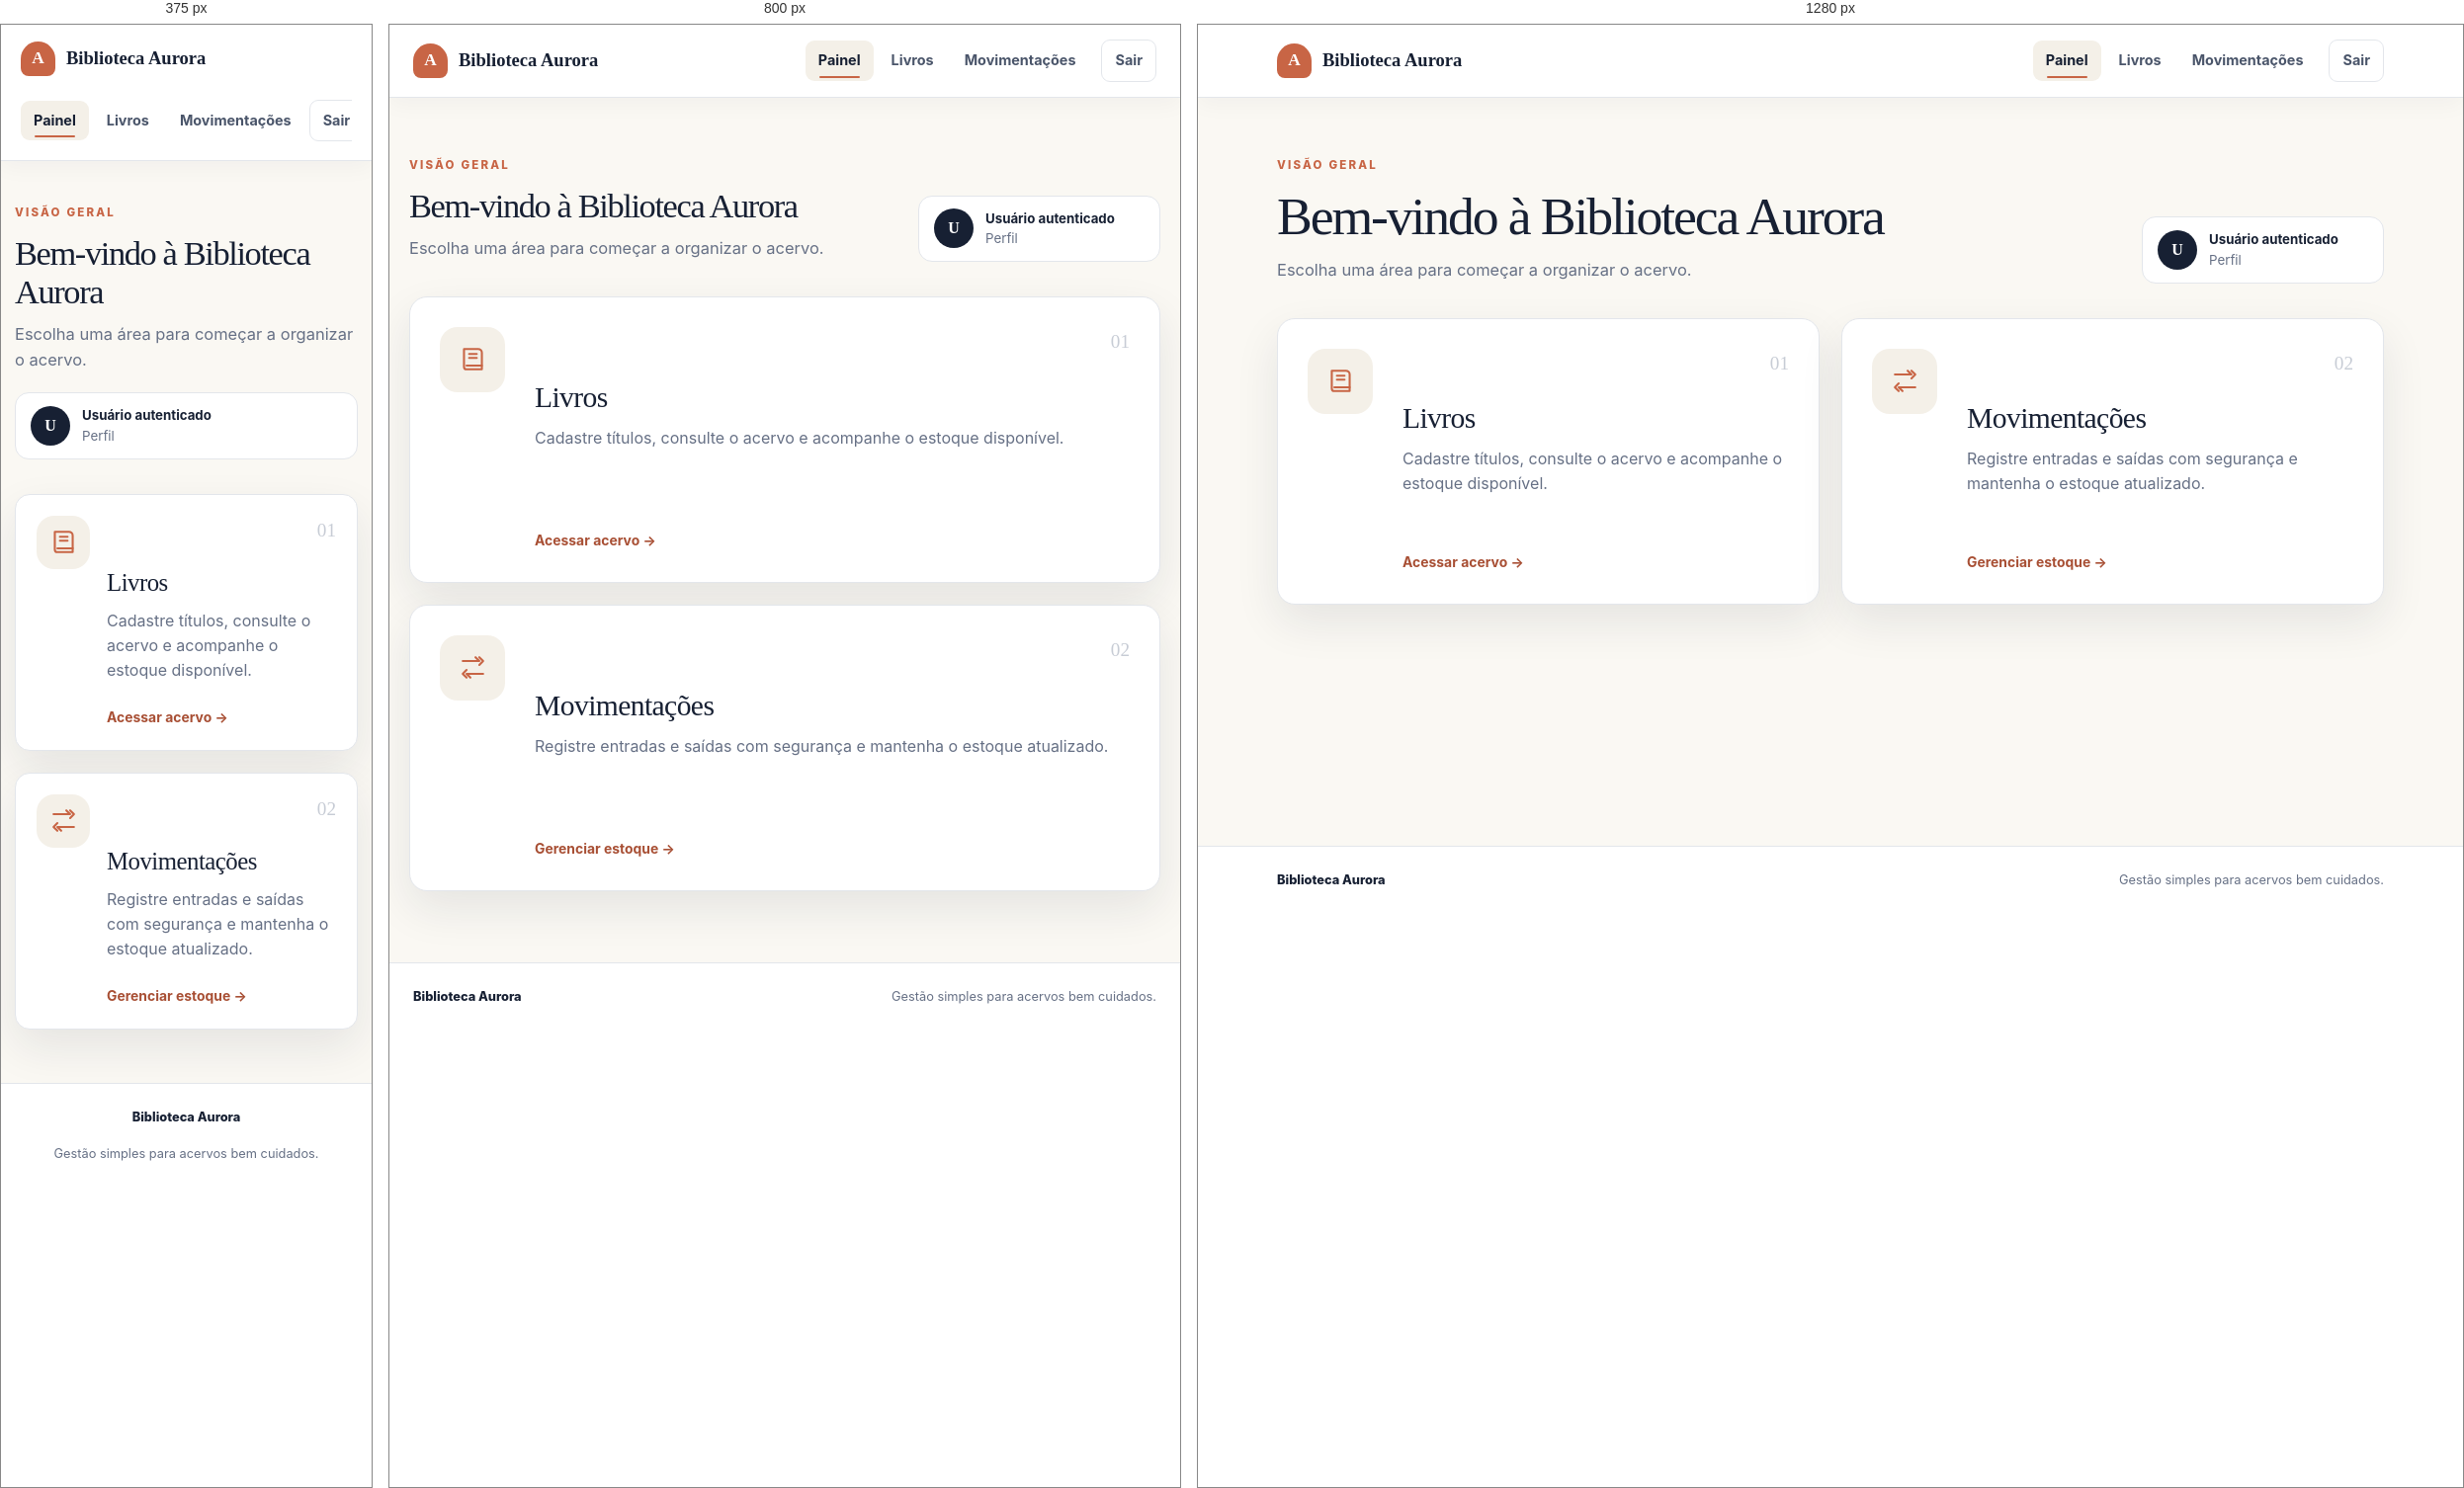
Rendered at 375 px, 800 px and 1280 px, left to right.

<!-- file: painel.html -->
<!DOCTYPE html>
<html lang="pt-BR">
<head>
  <meta charset="UTF-8">
  <meta name="viewport" content="width=device-width, initial-scale=1.0">
  <title>Painel | Biblioteca Aurora</title>
  <link rel="stylesheet" href="css/estilo.css">
  <script src="js/auth.js" defer></script>
</head>
<body>
  <header class="cabecalho">
    <a class="marca" href="painel.html" aria-label="Biblioteca Aurora - início">
      <span class="marca-icone" aria-hidden="true">A</span>
      <span>Biblioteca Aurora</span>
    </a>
    <nav class="menu" aria-label="Navegação principal">
      <a href="painel.html" class="ativo" aria-current="page">Painel</a>
      <a href="livros.html">Livros</a>
      <a href="movimentacoes.html">Movimentações</a>
      <a href="index.html" id="link-sair" class="link-sair">Sair</a>
    </nav>
  </header>

  <main class="conteudo-principal">
    <section class="boas-vindas">
      <div>
        <span class="sobretitulo">VISÃO GERAL</span>
        <h1>Bem-vindo à Biblioteca Aurora</h1>
        <p>Escolha uma área para começar a organizar o acervo.</p>
      </div>
      <div class="usuario-logado">
        <span class="avatar-usuario" id="avatar-usuario" aria-hidden="true">U</span>
        <span>
          <strong id="identificacao-usuario">Usuário autenticado</strong>
          <small id="perfil-usuario">Perfil</small>
        </span>
      </div>
    </section>

    <div class="grade">
      <a href="livros.html" class="cartao card-atalho">
        <span class="icone-card icone-livros" aria-hidden="true">
          <svg viewBox="0 0 24 24"><path d="M5 4h11a3 3 0 013 3v13H7a2 2 0 01-2-2V4z"/><path d="M7 17h12M9 8h6M9 11h6"/></svg>
        </span>
        <span class="conteudo-card">
          <span class="numero-card">01</span>
          <h2>Livros</h2>
          <p>Cadastre títulos, consulte o acervo e acompanhe o estoque disponível.</p>
          <strong>Acessar acervo <span aria-hidden="true">→</span></strong>
        </span>
      </a>

      <a href="movimentacoes.html" class="cartao card-atalho">
        <span class="icone-card icone-movimentacoes" aria-hidden="true">
          <svg viewBox="0 0 24 24"><path d="M4 7h13l-3-3M20 17H7l3 3M17 4l3 3-3 3M7 20l-3-3 3-3"/></svg>
        </span>
        <span class="conteudo-card">
          <span class="numero-card">02</span>
          <h2>Movimentações</h2>
          <p>Registre entradas e saídas com segurança e mantenha o estoque atualizado.</p>
          <strong>Gerenciar estoque <span aria-hidden="true">→</span></strong>
        </span>
      </a>
    </div>
  </main>

  <footer class="rodape"><span>Biblioteca Aurora</span><span>Gestão simples para acervos bem cuidados.</span></footer>
</body>
</html>


/* @media block from css/estilo.css */
@media (max-width: 900px) {
  .login-layout {
    grid-template-columns: 1fr;
  }

  .login-apresentacao {
    display: none;
  }

  .login-acesso {
    min-height: 100vh;
    padding: 38px 24px;
  }

  .marca-mobile {
    display: flex;
  }

  .grade {
    grid-template-columns: 1fr;
  }
}

/* @media block from css/estilo.css */
@media (max-width: 700px) {
  .cabecalho {
    align-items: flex-start;
    flex-direction: column;
    padding: 17px 20px;
  }

  .menu {
    width: 100%;
    overflow-x: auto;
    padding-bottom: 2px;
  }

  .menu a {
    flex: 0 0 auto;
  }

  .menu .link-sair {
    margin-left: auto;
  }

  .conteudo-principal {
    width: min(100% - 28px, 1120px);
    padding: 38px 0 54px;
  }

  .cabecalho-pagina,
  .boas-vindas {
    align-items: flex-start;
    flex-direction: column;
    gap: 20px;
  }

  .marcador-pagina {
    display: none;
  }

  .usuario-logado {
    width: 100%;
  }

  .cartao {
    padding: 21px;
    border-radius: 15px;
  }

  .card-atalho {
    min-height: 260px;
    grid-template-columns: 56px minmax(0, 1fr);
    gap: 15px;
  }

  .icone-card {
    width: 54px;
    height: 54px;
  }

  .conteudo-card h2 {
    font-size: 1.55rem;
  }

  .formulario-grid {
    grid-template-columns: 1fr;
  }

  .campo-largo,
  .acoes-formulario {
    grid-column: auto;
  }

  .acoes-formulario .botao,
  .linha-busca .botao {
    width: 100%;
  }

  .linha-busca {
    flex-direction: column;
  }

  .rodape {
    align-items: center;
    flex-direction: column;
    text-align: center;
  }
}